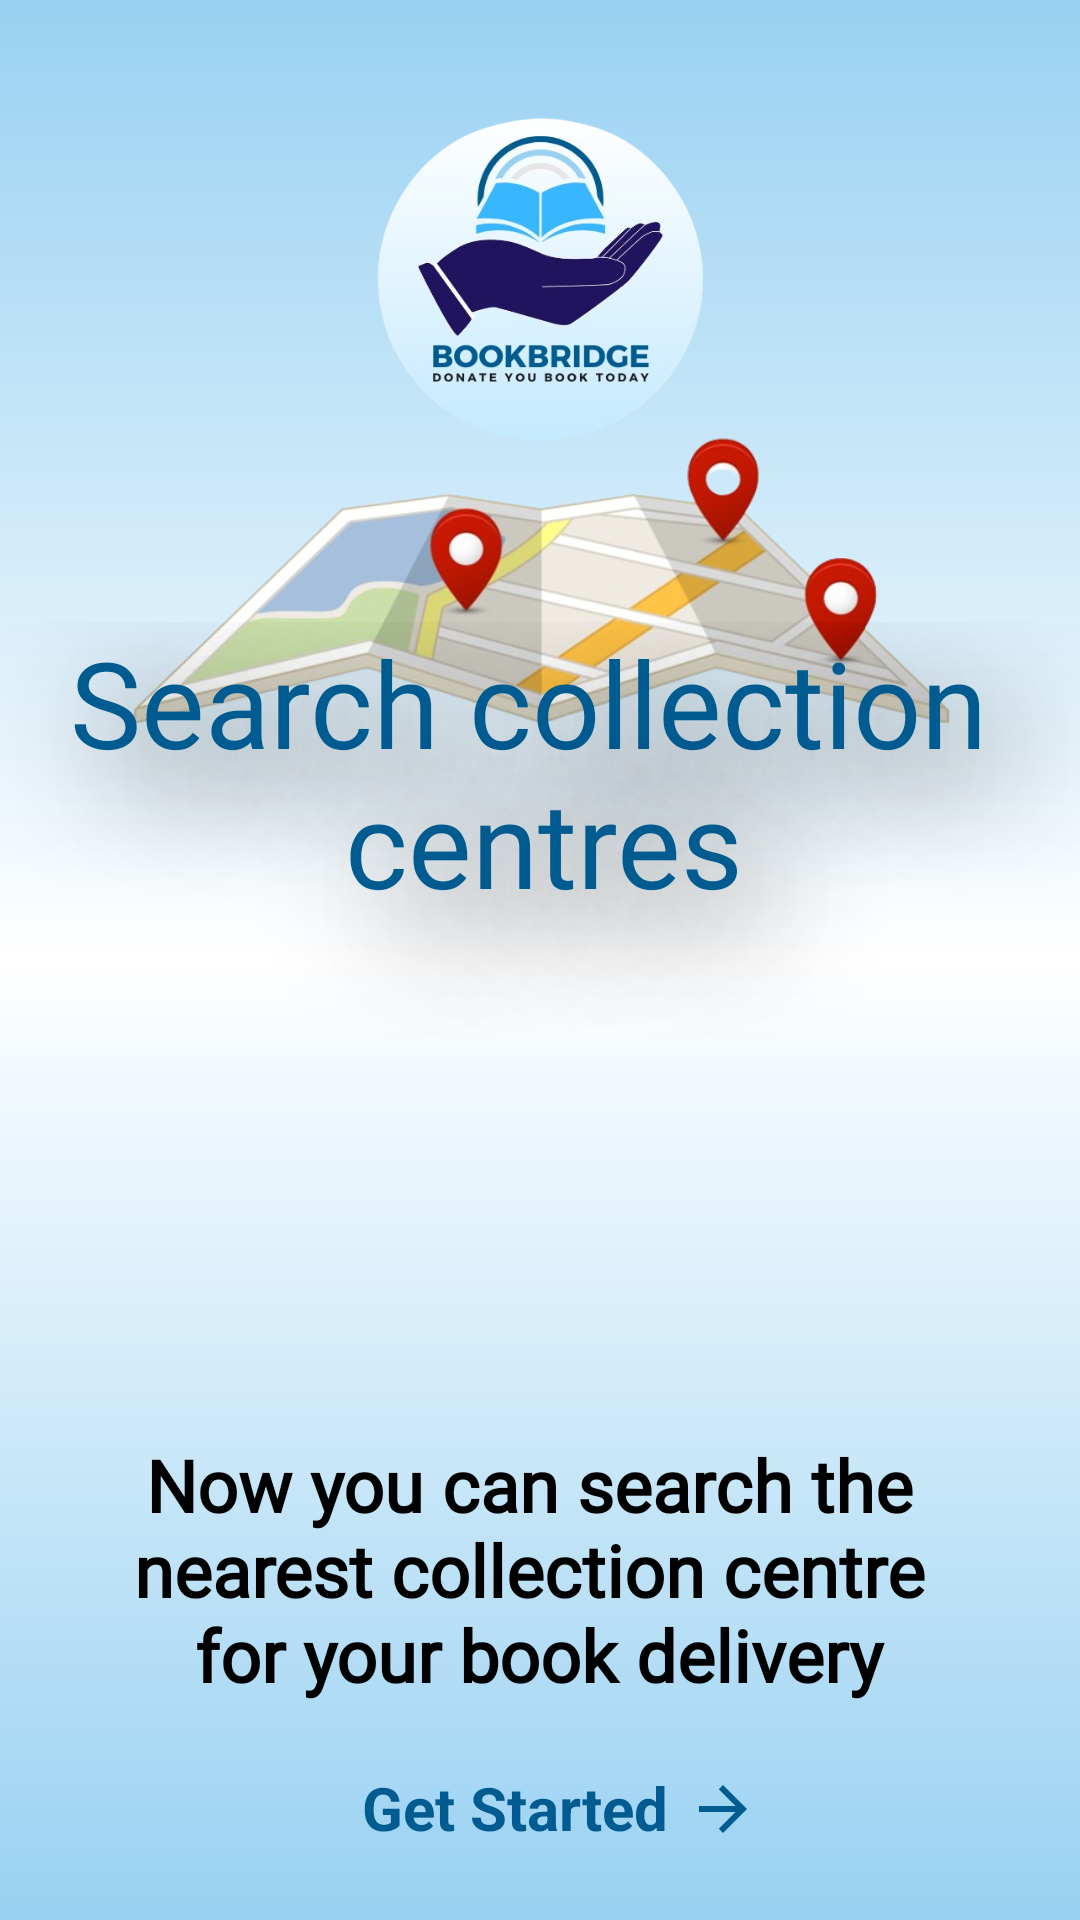

Layout XML and referenced resources for this Android screen:
<!-- AndroidManifest.xml: application theme Theme.BookDonationApp -->
<!-- res/layout/activity_third_onboard.xml -->
<?xml version="1.0" encoding="utf-8"?>
<androidx.constraintlayout.widget.ConstraintLayout xmlns:android="http://schemas.android.com/apk/res/android"
    xmlns:app="http://schemas.android.com/apk/res-auto"
    xmlns:tools="http://schemas.android.com/tools"
    android:layout_width="match_parent"
    android:layout_height="match_parent"
    android:background="@drawable/gradiant_bg"
    tools:context=".FirstOnboardActivity">

    <ImageView
        android:id="@+id/imageView5"
        android:layout_width="165dp"
        android:layout_height="140dp"
        app:layout_constraintBottom_toBottomOf="parent"
        app:layout_constraintEnd_toEndOf="parent"
        app:layout_constraintStart_toStartOf="parent"
        app:layout_constraintTop_toTopOf="parent"
        app:layout_constraintVertical_bias="0.046"
        app:srcCompat="@drawable/app_logo" />

    <ImageView
        android:id="@+id/imageView6"
        android:layout_width="293dp"
        android:layout_height="246dp"
        app:layout_constraintBottom_toBottomOf="parent"
        app:layout_constraintEnd_toEndOf="parent"
        app:layout_constraintStart_toStartOf="parent"
        app:layout_constraintTop_toTopOf="parent"
        app:layout_constraintVertical_bias="0.192"
        app:srcCompat="@drawable/uob_03" />

    <TextView
        android:id="@+id/uob03txt"
        android:layout_width="374dp"
        android:layout_height="260dp"
        android:fontFamily="@font/henny_penny"
        android:shadowColor="@color/darkblack"
        android:shadowDx="30"
        android:shadowDy="30"
        android:shadowRadius="100"
        android:text="@string/UOB03txt"
        android:textAlignment="center"
        android:textColor="@color/app_color"
        android:textSize="40sp"
        app:layout_constraintBottom_toBottomOf="parent"
        app:layout_constraintEnd_toEndOf="parent"
        app:layout_constraintHorizontal_bias="0.473"
        app:layout_constraintStart_toStartOf="parent"
        app:layout_constraintTop_toTopOf="parent"
        app:layout_constraintVertical_bias="0.546" />

    <TextView
        android:id="@+id/textView14"
        android:layout_width="wrap_content"
        android:layout_height="wrap_content"
        android:fontFamily="@font/almendra_bold"
        android:gravity="center"
        android:text="@string/UOB03dec"
        android:textColor="@color/black"
        android:textSize="24sp"
        android:textStyle="bold"
        app:layout_constraintBottom_toBottomOf="parent"
        app:layout_constraintEnd_toEndOf="parent"
        app:layout_constraintHorizontal_bias="0.496"
        app:layout_constraintStart_toStartOf="parent"
        app:layout_constraintTop_toBottomOf="@+id/uob03txt"
        app:layout_constraintVertical_bias="0.137" />

    <TextView
        android:id="@+id/startBtn"
        android:layout_width="wrap_content"
        android:layout_height="wrap_content"
        android:text="@string/getStartedTxt"
        android:textColor="@color/app_color"
        android:textSize="20sp"
        android:textStyle="bold"
        app:layout_constraintBottom_toBottomOf="parent"
        app:layout_constraintEnd_toEndOf="parent"
        app:layout_constraintHorizontal_bias="0.468"
        app:layout_constraintStart_toStartOf="parent"
        app:layout_constraintTop_toBottomOf="@+id/textView14"
        app:layout_constraintVertical_bias="0.474" />

    <ImageView
        android:id="@+id/arrowBtn"
        android:layout_width="wrap_content"
        android:layout_height="wrap_content"
        app:layout_constraintBottom_toBottomOf="parent"
        app:layout_constraintEnd_toEndOf="parent"
        app:layout_constraintHorizontal_bias="0.053"
        app:layout_constraintStart_toEndOf="@+id/startBtn"
        app:layout_constraintTop_toBottomOf="@+id/textView14"
        app:layout_constraintVertical_bias="0.484"
        app:srcCompat="@drawable/baseline_arrow_forward_24" />

</androidx.constraintlayout.widget.ConstraintLayout>
<!-- resources referenced by this layout -->
<resources>
  <color name="app_color">#005B90</color>
  <color name="black">#FF000000</color>
  <color name="darkblack">#CD000000</color>
  <!-- drawable app_logo: png bitmap (drawable, 135667 bytes) -->
  <!-- drawable baseline_arrow_forward_24 (drawable) -->
  <vector android:autoMirrored="true" android:height="24dp"
      android:tint="#005B90" android:viewportHeight="24"
      android:viewportWidth="24" android:width="24dp" xmlns:android="http://schemas.android.com/apk/res/android">
      <path android:fillColor="@android:color/white" android:pathData="M12,4l-1.41,1.41L16.17,11H4v2h12.17l-5.58,5.59L12,20l8,-8z"/>
  </vector>
  <!-- drawable gradiant_bg (drawable) -->
  <?xml version="1.0" encoding="utf-8"?>
  <shape
      android:shape="rectangle"
      xmlns:android="http://schemas.android.com/apk/res/android">
  
      <gradient
          android:startColor="@color/gradiant_color"
          android:centerColor="@color/white"
          android:endColor="@color/gradiant_color"
          android:angle="90"/>
  
  </shape>
  <!-- drawable uob_03: png bitmap (drawable, 151145 bytes) -->
  <string name="UOB03dec">Now you can search the \nnearest collection centre \nfor your book delivery</string>
  <string name="UOB03txt">Search collection \ncentres</string>
  <string name="getStartedTxt">Get Started</string>
  <style name="Theme.BookDonationApp" parent="Base.Theme.BookDonationApp" />
  <color name="gradiant_color">#98D1F2</color>
  <color name="white">#FFFFFFFF</color>
  <style name="Base.Theme.BookDonationApp" parent="Theme.Material3.DayNight.NoActionBar">
          
          <item name="colorPrimary">@color/app_color</item>
      </style>
</resources>
